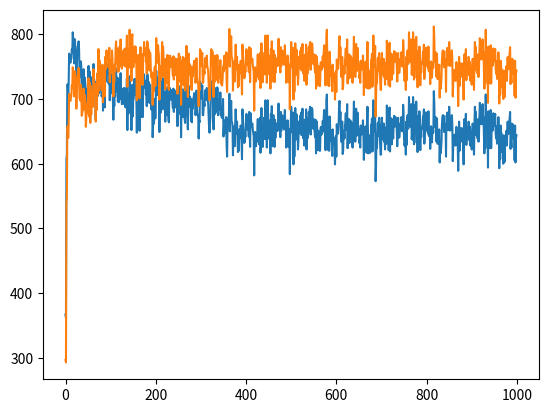

Write the Python code that produced this figure.
import re

text = """
第0次循环
853
第1次循环
845
第2次循环
836
第3次循环
857
第4次循环
850
第5次循环
862
第6次循环
856
第7次循环
864
第8次循环
851
第9次循环
861
第10次循环
857
第11次循环
859
第12次循环
844
第13次循环
852
第14次循环
848
第15次循环
853
第16次循环
846
第17次循环
860
第18次循环
851
第19次循环
847
第20次循环
856
第21次循环
859
第22次循环
852
第23次循环
867
第24次循环
840
第25次循环
847
第26次循环
838
第27次循环
854
第28次循环
848
第29次循环
853
第30次循环
851
第31次循环
850
第32次循环
847
第33次循环
853
第34次循环
847
第35次循环
848
第36次循环
851
第37次循环
842
第38次循环
854
第39次循环
863
第40次循环
848
第41次循环
861
第42次循环
849
第43次循环
858
第44次循环
855
第45次循环
853
第46次循环
850
第47次循环
860
第48次循环
857
第49次循环
852
第50次循环
860
第51次循环
852
第52次循环
859
第53次循环
844
第54次循环
857
第55次循环
847
第56次循环
854
第57次循环
856
第58次循环
851
第59次循环
847
第60次循环
857
第61次循环
845
第62次循环
842
第63次循环
850
第64次循环
852
第65次循环
848
第66次循环
862
第67次循环
844
第68次循环
853
第69次循环
846
第70次循环
853
第71次循环
847
第72次循环
848
第73次循环
861
第74次循环
851
第75次循环
848
第76次循环
846
第77次循环
860
第78次循环
853
第79次循环
844
第80次循环
857
第81次循环
856
第82次循环
844
第83次循环
843
第84次循环
850
第85次循环
844
第86次循环
863
第87次循环
854
第88次循环
854
第89次循环
838
第90次循环
850
第91次循环
855
第92次循环
857
第93次循环
859
第94次循环
854
第95次循环
855
第96次循环
855
第97次循环
853
第98次循环
856
第99次循环
844
第100次循环
848
第101次循环
854
第102次循环
852
第103次循环
839
第104次循环
854
第105次循环
862
第106次循环
850
第107次循环
857
第108次循环
852
第109次循环
860
第110次循环
857
第111次循环
843
第112次循环
847
第113次循环
853
第114次循环
861
第115次循环
855
第116次循环
851
第117次循环
852
第118次循环
850
第119次循环
866
第120次循环
859
第121次循环
855
第122次循环
858
第123次循环
862
第124次循环
853
第125次循环
857
第126次循环
853
第127次循环
846
第128次循环
855
第129次循环
844
第130次循环
853
第131次循环
838
第132次循环
849
第133次循环
844
第134次循环
842
第135次循环
856
第136次循环
851
第137次循环
847
第138次循环
855
第139次循环
854
第140次循环
858
第141次循环
858
第142次循环
852
第143次循环
846
第144次循环
858
第145次循环
851
第146次循环
854
第147次循环
843
第148次循环
855
第149次循环
857
第150次循环
853
第151次循环
858
第152次循环
855
第153次循环
856
第154次循环
862
第155次循环
847
第156次循环
855
第157次循环
845
第158次循环
841
第159次循环
854
第160次循环
849
第161次循环
846
第162次循环
840
第163次循环
852
第164次循环
847
第165次循环
860
第166次循环
857
第167次循环
849
第168次循环
846
第169次循环
855
第170次循环
847
第171次循环
851
第172次循环
858
第173次循环
847
第174次循环
858
第175次循环
850
第176次循环
861
第177次循环
839
第178次循环
853
第179次循环
856
第180次循环
855
第181次循环
843
第182次循环
852
第183次循环
852
第184次循环
842
第185次循环
860
第186次循环
843
第187次循环
850
第188次循环
859
第189次循环
852
第190次循环
852
第191次循环
847
第192次循环
844
第193次循环
856
第194次循环
853
第195次循环
858
第196次循环
846
第197次循环
852
第198次循环
850
第199次循环
852
第200次循环
860
第201次循环
853
第202次循环
858
第203次循环
857
第204次循环
853
第205次循环
841
第206次循环
852
第207次循环
854
第208次循环
852
第209次循环
852
第210次循环
860
第211次循环
855
第212次循环
854
第213次循环
857
第214次循环
853
第215次循环
857
第216次循环
855
第217次循环
854
第218次循环
844
第219次循环
850
第220次循环
851
第221次循环
853
第222次循环
846
第223次循环
846
第224次循环
843
第225次循环
851
第226次循环
851
第227次循环
840
第228次循环
847
第229次循环
852
第230次循环
861
第231次循环
859
第232次循环
855
第233次循环
852
第234次循环
847
第235次循环
847
第236次循环
857
第237次循环
859
第238次循环
846
第239次循环
854
第240次循环
843
第241次循环
841
第242次循环
853
第243次循环
845
第244次循环
845
第245次循环
850
第246次循环
855
第247次循环
848
第248次循环
861
第249次循环
853
第250次循环
859
第251次循环
862
第252次循环
861
第253次循环
850
第254次循环
855
第255次循环
852
第256次循环
861
第257次循环
851
第258次循环
846
第259次循环
849
第260次循环
862
第261次循环
844
第262次循环
864
第263次循环
844
第264次循环
851
第265次循环
844
第266次循环
853
第267次循环
851
第268次循环
842
第269次循环
852
第270次循环
860
第271次循环
848
第272次循环
845
第273次循环
846
第274次循环
848
第275次循环
854
第276次循环
856
第277次循环
854
第278次循环
864
第279次循环
859
第280次循环
851
第281次循环
855
第282次循环
851
第283次循环
842
第284次循环
845
第285次循环
835
第286次循环
860
第287次循环
857
第288次循环
859
第289次循环
854
第290次循环
846
第291次循环
852
第292次循环
842
第293次循环
850
第294次循环
860
第295次循环
859
第296次循环
846
第297次循环
851
第298次循环
856
第299次循环
846
第300次循环
840
第301次循环
854
第302次循环
852
第303次循环
857
第304次循环
847
第305次循环
846
第306次循环
841
第307次循环
834
第308次循环
867
第309次循环
855
第310次循环
859
第311次循环
859
第312次循环
844
第313次循环
845
第314次循环
853
第315次循环
861
第316次循环
858
第317次循环
849
第318次循环
852
第319次循环
857
第320次循环
860
第321次循环
855
第322次循环
842
第323次循环
859
第324次循环
856
第325次循环
853
第326次循环
841
第327次循环
850
第328次循环
849
第329次循环
860
第330次循环
841
第331次循环
856
第332次循环
847
第333次循环
856
第334次循环
858
第335次循环
847
第336次循环
864
第337次循环
854
第338次循环
848
第339次循环
846
第340次循环
855
第341次循环
860
第342次循环
856
第343次循环
846
第344次循环
853
第345次循环
851
第346次循环
848
第347次循环
870
第348次循环
861
第349次循环
846
第350次循环
849
第351次循环
860
第352次循环
844
第353次循环
857
第354次循环
854
第355次循环
850
第356次循环
854
第357次循环
844
第358次循环
851
第359次循环
852
第360次循环
847
第361次循环
850
第362次循环
852
第363次循环
861
第364次循环
857
第365次循环
851
第366次循环
862
第367次循环
855
第368次循环
854
第369次循环
853
第370次循环
843
第371次循环
855
第372次循环
860
第373次循环
852
第374次循环
854
第375次循环
864
第376次循环
858
第377次循环
855
第378次循环
855
第379次循环
855
第380次循环
848
第381次循环
847
第382次循环
845
第383次循环
838
第384次循环
849
第385次循环
842
第386次循环
857
第387次循环
859
第388次循环
853
第389次循环
854
第390次循环
855
第391次循环
850
第392次循环
851
第393次循环
853
第394次循环
839
第395次循环
856
第396次循环
852
第397次循环
857
第398次循环
857
第399次循环
860
第400次循环
851
第401次循环
858
第402次循环
840
第403次循环
848
第404次循环
850
第405次循环
843
第406次循环
842
第407次循环
848
第408次循环
857
第409次循环
849
第410次循环
850
第411次循环
846
第412次循环
857
第413次循环
849
第414次循环
842
第415次循环
856
第416次循环
851
第417次循环
852
第418次循环
850
第419次循环
855
第420次循环
861
第421次循环
857
第422次循环
847
第423次循环
856
第424次循环
843
第425次循环
840
第426次循环
847
第427次循环
851
第428次循环
838
第429次循环
850
第430次循环
853
第431次循环
854
第432次循环
848
第433次循环
858
第434次循环
844
第435次循环
855
第436次循环
860
第437次循环
863
第438次循环
858
第439次循环
857
第440次循环
849
第441次循环
850
第442次循环
860
第443次循环
849
第444次循环
844
第445次循环
843
第446次循环
853
第447次循环
844
第448次循环
859
第449次循环
846
第450次循环
853
第451次循环
866
第452次循环
854
第453次循环
854
第454次循环
843
第455次循环
853
第456次循环
855
第457次循环
853
第458次循环
851
第459次循环
862
第460次循环
854
第461次循环
851
第462次循环
861
第463次循环
861
第464次循环
856
第465次循环
855
第466次循环
855
第467次循环
863
第468次循环
858
第469次循环
863
第470次循环
847
第471次循环
842
第472次循环
845
第473次循环
851
第474次循环
847
第475次循环
849
第476次循环
855
第477次循环
846
第478次循环
850
第479次循环
860
第480次循环
839
第481次循环
851
第482次循环
859
第483次循环
845
第484次循环
854
第485次循环
854
第486次循环
852
第487次循环
843
第488次循环
862
第489次循环
853
第490次循环
846
第491次循环
848
第492次循环
855
第493次循环
856
第494次循环
853
第495次循环
848
第496次循环
851
第497次循环
848
第498次循环
845
第499次循环
860
第500次循环
861
第501次循环
843
第502次循环
859
第503次循环
851
第504次循环
855
第505次循环
858
第506次循环
860
第507次循环
856
第508次循环
857
第509次循环
859
第510次循环
860
第511次循环
848
第512次循环
849
第513次循环
843
第514次循环
848
第515次循环
846
第516次循环
852
第517次循环
854
第518次循环
859
第519次循环
856
第520次循环
847
第521次循环
845
第522次循环
853
第523次循环
841
第524次循环
854
第525次循环
836
第526次循环
857
第527次循环
847
第528次循环
855
第529次循环
855
第530次循环
852
第531次循环
853
第532次循环
852
第533次循环
864
第534次循环
841
第535次循环
855
第536次循环
852
第537次循环
854
第538次循环
850
第539次循环
861
第540次循环
854
第541次循环
854
第542次循环
848
第543次循环
855
第544次循环
855
第545次循环
851
第546次循环
844
第547次循环
858
第548次循环
840
第549次循环
862
第550次循环
858
第551次循环
855
第552次循环
860
第553次循环
847
第554次循环
856
第555次循环
853
第556次循环
853
第557次循环
858
第558次循环
856
第559次循环
853
第560次循环
855
第561次循环
845
第562次循环
854
第563次循环
853
第564次循环
864
第565次循环
854
第566次循环
854
第567次循环
850
第568次循环
857
第569次循环
850
第570次循环
850
第571次循环
855
第572次循环
840
第573次循环
862
第574次循环
857
第575次循环
852
第576次循环
857
第577次循环
858
第578次循环
850
第579次循环
855
第580次循环
841
第581次循环
843
第582次循环
858
第583次循环
850
第584次循环
847
第585次循环
844
第586次循环
859
第587次循环
855
第588次循环
863
第589次循环
855
第590次循环
856
第591次循环
849
第592次循环
860
第593次循环
840
第594次循环
861
第595次循环
861
第596次循环
858
第597次循环
853
第598次循环
855
第599次循环
852
第600次循环
848
第601次循环
860
第602次循环
845
第603次循环
842
第604次循环
852
第605次循环
855
第606次循环
855
第607次循环
858
第608次循环
838
第609次循环
839
第610次循环
848
第611次循环
863
第612次循环
857
第613次循环
856
第614次循环
860
第615次循环
858
第616次循环
845
第617次循环
847
第618次循环
852
第619次循环
853
第620次循环
856
第621次循环
858
第622次循环
858
第623次循环
850
第624次循环
855
第625次循环
849
第626次循环
853
第627次循环
843
第628次循环
861
第629次循环
845
第630次循环
852
第631次循环
852
第632次循环
856
第633次循环
859
第634次循环
861
第635次循环
843
第636次循环
852
第637次循环
850
第638次循环
847
第639次循环
855
第640次循环
851
第641次循环
840
第642次循环
853
第643次循环
849
第644次循环
850
第645次循环
859
第646次循环
840
第647次循环
841
第648次循环
843
第649次循环
852
第650次循环
851
第651次循环
841
第652次循环
850
第653次循环
854
第654次循环
856
第655次循环
851
第656次循环
861
第657次循环
849
第658次循环
842
第659次循环
862
第660次循环
846
第661次循环
847
第662次循环
850
第663次循环
840
第664次循环
854
第665次循环
852
第666次循环
851
第667次循环
852
第668次循环
861
第669次循环
852
第670次循环
850
第671次循环
843
第672次循环
847
第673次循环
848
第674次循环
856
第675次循环
856
第676次循环
843
第677次循环
854
第678次循环
852
第679次循环
851
第680次循环
845
第681次循环
852
第682次循环
860
第683次循环
848
第684次循环
844
第685次循环
843
第686次循环
854
第687次循环
854
第688次循环
849
第689次循环
853
第690次循环
851
第691次循环
856
第692次循环
855
第693次循环
844
第694次循环
845
第695次循环
857
第696次循环
845
第697次循环
856
第698次循环
841
第699次循环
854
第700次循环
850
第701次循环
852
第702次循环
841
第703次循环
860
第704次循环
861
第705次循环
854
第706次循环
855
第707次循环
849
第708次循环
845
第709次循环
843
第710次循环
853
第711次循环
852
第712次循环
847
第713次循环
857
第714次循环
857
第715次循环
851
第716次循环
852
第717次循环
846
第718次循环
852
第719次循环
843
第720次循环
841
第721次循环
860
第722次循环
862
第723次循环
846
第724次循环
860
第725次循环
853
第726次循环
857
第727次循环
847
第728次循环
853
第729次循环
856
第730次循环
868
第731次循环
852
第732次循环
847
第733次循环
837
第734次循环
856
第735次循环
837
第736次循环
847
第737次循环
842
第738次循环
854
第739次循环
857
第740次循环
861
第741次循环
848
第742次循环
863
第743次循环
845
第744次循环
846
第745次循环
847
第746次循环
846
第747次循环
853
第748次循环
859
第749次循环
858
第750次循环
842
第751次循环
851
第752次循环
844
第753次循环
856
第754次循环
865
第755次循环
843
第756次循环
857
第757次循环
851
第758次循环
855
第759次循环
845
第760次循环
858
第761次循环
846
第762次循环
850
第763次循环
855
第764次循环
846
第765次循环
849
第766次循环
850
第767次循环
855
第768次循环
850
第769次循环
851
第770次循环
857
第771次循环
842
第772次循环
854
第773次循环
862
第774次循环
859
第775次循环
852
第776次循环
852
第777次循环
850
第778次循环
845
第779次循环
849
第780次循环
849
第781次循环
855
第782次循环
848
第783次循环
851
第784次循环
849
第785次循环
854
第786次循环
852
第787次循环
855
第788次循环
841
第789次循环
852
第790次循环
848
第791次循环
854
第792次循环
859
第793次循环
857
第794次循环
857
第795次循环
853
第796次循环
848
第797次循环
847
第798次循环
849
第799次循环
856
第800次循环
854
第801次循环
857
第802次循环
852
第803次循环
841
第804次循环
851
第805次循环
860
第806次循环
845
第807次循环
863
第808次循环
839
第809次循环
851
第810次循环
851
第811次循环
853
第812次循环
854
第813次循环
846
第814次循环
848
第815次循环
843
第816次循环
858
第817次循环
850
第818次循环
842
第819次循环
853
第820次循环
848
第821次循环
859
第822次循环
868
第823次循环
846
第824次循环
852
第825次循环
849
第826次循环
847
第827次循环
858
第828次循环
844
第829次循环
848
第830次循环
860
第831次循环
852
第832次循环
853
第833次循环
845
第834次循环
845
第835次循环
844
第836次循环
847
第837次循环
864
第838次循环
849
第839次循环
860
第840次循环
850
第841次循环
856
第842次循环
849
第843次循环
846
第844次循环
847
第845次循环
853
第846次循环
856
第847次循环
851
第848次循环
846
第849次循环
847
第850次循环
846
第851次循环
853
第852次循环
845
第853次循环
850
第854次循环
852
第855次循环
857
第856次循环
842
第857次循环
864
第858次循环
851
第859次循环
848
第860次循环
858
第861次循环
846
第862次循环
849
第863次循环
844
第864次循环
841
第865次循环
855
第866次循环
856
第867次循环
848
第868次循环
849
第869次循环
847
第870次循环
841
第871次循环
850
第872次循环
854
第873次循环
849
第874次循环
853
第875次循环
853
第876次循环
850
第877次循环
842
第878次循环
852
第879次循环
845
第880次循环
849
第881次循环
844
第882次循环
851
第883次循环
853
第884次循环
855
第885次循环
861
第886次循环
861
第887次循环
851
第888次循环
844
第889次循环
843
第890次循环
855
第891次循环
851
第892次循环
852
第893次循环
854
第894次循环
857
第895次循环
855
第896次循环
851
第897次循环
849
第898次循环
861
第899次循环
847
第900次循环
842
第901次循环
861
第902次循环
850
第903次循环
854
第904次循环
860
第905次循环
858
第906次循环
840
第907次循环
843
第908次循环
851
第909次循环
850
第910次循环
846
第911次循环
848
第912次循环
863
第913次循环
863
第914次循环
862
第915次循环
852
第916次循环
860
第917次循环
856
第918次循环
852
第919次循环
846
第920次循环
851
第921次循环
860
第922次循环
846
第923次循环
858
第924次循环
855
第925次循环
863
第926次循环
858
第927次循环
840
第928次循环
846
第929次循环
864
第930次循环
843
第931次循环
847
第932次循环
848
第933次循环
840
第934次循环
852
第935次循环
860
第936次循环
856
第937次循环
854
第938次循环
852
第939次循环
859
第940次循环
850
第941次循环
849
第942次循环
842
第943次循环
857
第944次循环
834
第945次循环
845
第946次循环
846
第947次循环
855
第948次循环
836
第949次循环
851
第950次循环
849
第951次循环
852
第952次循环
856
第953次循环
843
第954次循环
846
第955次循环
853
第956次循环
857
第957次循环
850
第958次循环
839
第959次循环
847
第960次循环
859
第961次循环
841
第962次循环
848
第963次循环
855
第964次循环
841
第965次循环
850
第966次循环
848
第967次循环
856
第968次循环
863
第969次循环
852
第970次循环
855
第971次循环
842
第972次循环
853
第973次循环
852
第974次循环
855
第975次循环
847
第976次循环
854
第977次循环
840
第978次循环
856
第979次循环
859
第980次循环
856
第981次循环
850
第982次循环
851
第983次循环
848
第984次循环
859
第985次循环
853
第986次循环
840
第987次循环
847
第988次循环
858
第989次循环
858
第990次循环
853
第991次循环
853
第992次循环
862
第993次循环
849
第994次循环
857
第995次循环
840
第996次循环
852
第997次循环
854
第998次循环
846
第999次循环
854
"""
import matplotlib.pyplot as plt

# 使用正则表达式提取数字
numbers = re.findall(r'\d+', text)

result = []
# 打印提取到的数字
for i in range(len(numbers)):
    result.append(numbers[i])
new_result = []
for i in range(1000):
    new_result.append(int(result[2*i + 1]))
print(result)
print(new_result)
print(len(new_result))

DQN_new_slot_5ms = [367, 362, 608, 613, 722, 723, 704, 725, 770, 766, 758, 756, 761, 763, 777, 772, 803, 794, 793, 755, 783, 792, 762, 757, 731, 749, 775, 782, 782, 789, 778, 740, 740, 734, 758, 749, 708, 711, 714, 732, 746, 713, 722, 733, 720, 682, 693, 715, 700, 708, 726, 751, 691, 743, 729, 678, 734, 689, 723, 704, 702, 697, 754, 733, 727, 720, 716, 668, 726, 684, 739, 727, 705, 774, 709, 755, 743, 734, 715, 714, 704, 707, 741, 682, 714, 718, 719, 687, 747, 727, 754, 754, 748, 739, 749, 724, 725, 752, 698, 723, 730, 709, 715, 742, 727, 696, 668, 704, 689, 714, 704, 736, 747, 713, 711, 733, 696, 728, 695, 699, 731, 700, 740, 707, 706, 692, 714, 715, 699, 717, 692, 716, 716, 687, 707, 698, 732, 652, 709, 701, 678, 700, 735, 707, 710, 715, 652, 714, 722, 673, 699, 700, 713, 731, 707, 731, 718, 702, 648, 700, 685, 718, 676, 717, 651, 704, 730, 672, 690, 712, 719, 672, 719, 717, 738, 728, 722, 728, 707, 717, 689, 739, 736, 708, 715, 726, 694, 722, 720, 695, 684, 683, 691, 641, 660, 678, 662, 695, 700, 670, 699, 744, 715, 721, 706, 733, 723, 717, 649, 700, 700, 679, 693, 706, 738, 684, 731, 718, 687, 703, 691, 665, 712, 700, 710, 675, 718, 693, 669, 664, 706, 717, 703, 699, 701, 702, 714, 693, 686, 716, 680, 714, 700, 709, 687, 698, 712, 693, 658, 696, 676, 720, 692, 716, 698, 709, 641, 690, 706, 706, 715, 672, 687, 713, 669, 663, 677, 682, 732, 675, 706, 653, 698, 720, 688, 704, 691, 701, 666, 674, 664, 697, 685, 701, 702, 709, 699, 696, 675, 683, 713, 686, 677, 675, 675, 639, 667, 664, 727, 704, 724, 701, 714, 721, 675, 675, 688, 693, 689, 713, 713, 713, 699, 717, 700, 698, 693, 673, 657, 648, 662, 671, 716, 727, 703, 724, 722, 675, 653, 684, 676, 717, 678, 696, 691, 682, 718, 716, 675, 699, 691, 696, 683, 710, 675, 686, 671, 671, 681, 700, 642, 657, 667, 647, 661, 659, 672, 627, 611, 665, 669, 667, 675, 708, 650, 692, 677, 697, 665, 664, 658, 613, 652, 647, 658, 627, 663, 684, 663, 646, 665, 643, 618, 623, 620, 653, 649, 640, 659, 655, 636, 607, 684, 668, 656, 648, 632, 634, 643, 642, 676, 677, 671, 668, 652, 673, 642, 680, 648, 626, 678, 667, 657, 660, 662, 652, 647, 642, 582, 640, 649, 644, 627, 640, 634, 650, 669, 635, 667, 630, 657, 671, 617, 631, 686, 635, 642, 626, 655, 645, 671, 659, 638, 698, 650, 687, 625, 657, 698, 639, 643, 667, 666, 636, 616, 677, 649, 689, 627, 639, 674, 675, 656, 626, 668, 640, 658, 651, 651, 663, 651, 657, 693, 659, 669, 653, 641, 680, 651, 662, 675, 673, 670, 659, 653, 669, 683, 657, 665, 625, 660, 652, 667, 632, 626, 629, 653, 584, 643, 661, 688, 659, 649, 648, 679, 599, 646, 611, 641, 686, 637, 669, 676, 657, 661, 622, 636, 665, 648, 662, 674, 666, 679, 644, 670, 685, 653, 639, 649, 628, 668, 653, 633, 684, 622, 670, 639, 668, 652, 680, 651, 684, 688, 645, 674, 683, 686, 683, 655, 654, 669, 658, 648, 641, 668, 616, 641, 665, 642, 621, 651, 637, 641, 620, 620, 655, 657, 645, 648, 653, 666, 650, 670, 683, 655, 643, 621, 641, 697, 707, 661, 644, 621, 630, 620, 673, 662, 636, 641, 651, 622, 612, 653, 635, 640, 631, 632, 599, 626, 643, 611, 661, 648, 646, 647, 655, 688, 697, 671, 680, 665, 634, 634, 665, 615, 619, 644, 651, 639, 658, 665, 678, 652, 664, 692, 624, 658, 648, 669, 632, 655, 667, 645, 664, 662, 640, 625, 657, 663, 696, 641, 669, 634, 680, 685, 643, 659, 679, 658, 650, 653, 632, 637, 625, 659, 645, 654, 653, 647, 667, 647, 606, 636, 646, 657, 653, 658, 617, 667, 688, 649, 616, 644, 643, 643, 617, 621, 660, 660, 670, 619, 639, 698, 649, 655, 651, 682, 573, 598, 645, 624, 647, 663, 643, 665, 671, 649, 633, 614, 614, 657, 671, 649, 658, 637, 662, 634, 638, 622, 654, 656, 631, 690, 634, 651, 663, 621, 681, 687, 619, 670, 657, 670, 630, 650, 650, 639, 663, 674, 657, 662, 672, 661, 668, 650, 627, 664, 671, 640, 641, 641, 656, 662, 662, 672, 651, 657, 650, 691, 677, 638, 628, 632, 637, 614, 665, 629, 670, 675, 654, 656, 703, 679, 682, 677, 657, 692, 638, 646, 637, 703, 678, 630, 655, 691, 672, 646, 696, 632, 664, 618, 674, 640, 628, 681, 663, 621, 656, 641, 657, 654, 661, 673, 668, 684, 631, 652, 679, 654, 679, 674, 651, 670, 647, 681, 643, 656, 653, 623, 656, 658, 646, 633, 655, 649, 648, 712, 693, 657, 658, 672, 655, 634, 670, 631, 631, 633, 642, 653, 602, 631, 616, 623, 634, 661, 671, 675, 655, 674, 649, 661, 652, 661, 611, 674, 674, 679, 652, 670, 652, 688, 668, 651, 653, 654, 666, 675, 660, 604, 626, 637, 629, 645, 642, 628, 636, 657, 629, 646, 629, 589, 624, 665, 620, 655, 642, 634, 650, 655, 649, 653, 635, 599, 664, 669, 656, 633, 677, 629, 642, 657, 647, 643, 665, 659, 636, 657, 628, 649, 632, 622, 653, 662, 656, 639, 614, 660, 688, 674, 680, 644, 658, 653, 639, 669, 634, 643, 673, 694, 677, 662, 669, 661, 665, 692, 670, 673, 647, 616, 664, 624, 707, 648, 678, 658, 657, 594, 681, 662, 645, 637, 624, 683, 624, 654, 660, 651, 656, 678, 658, 661, 672, 677, 648, 639, 658, 631, 643, 640, 672, 647, 593, 643, 607, 659, 646, 647, 618, 633, 624, 600, 644, 636, 603, 642, 638, 637, 651, 628, 664, 665, 646, 654, 662, 671, 680, 623, 637, 625, 662, 647, 661, 639, 642, 651, 605, 659, 602, 639, 644]

plt.plot(DQN_new_slot_5ms)
plt.show()
# for i in range(100, len(DQN_new_slot_5ms)-1):
#     DQN_new_slot_5ms[i] = DQN_new_slot_5ms[i] + 100
#
# for i in range(250, len(DQN_new_slot_5ms)-1):
#     DQN_new_slot_5ms[i] = DQN_new_slot_5ms[i] + 100
import math

for i in range(350):
    DQN_new_slot_5ms[i] = DQN_new_slot_5ms[i] - 50

for i in range(150):
    DQN_new_slot_5ms[i] = DQN_new_slot_5ms[i] - 120 + i

for i in range(1000):
    DQN_new_slot_5ms[i] = DQN_new_slot_5ms[i] + 100


plt.plot(DQN_new_slot_5ms)
plt.show()
print(DQN_new_slot_5ms)


for i in range(len(DQN_new_slot_5ms)):
    DQN_new_slot_5ms[i] = DQN_new_slot_5ms[i] + 50
print(DQN_new_slot_5ms)